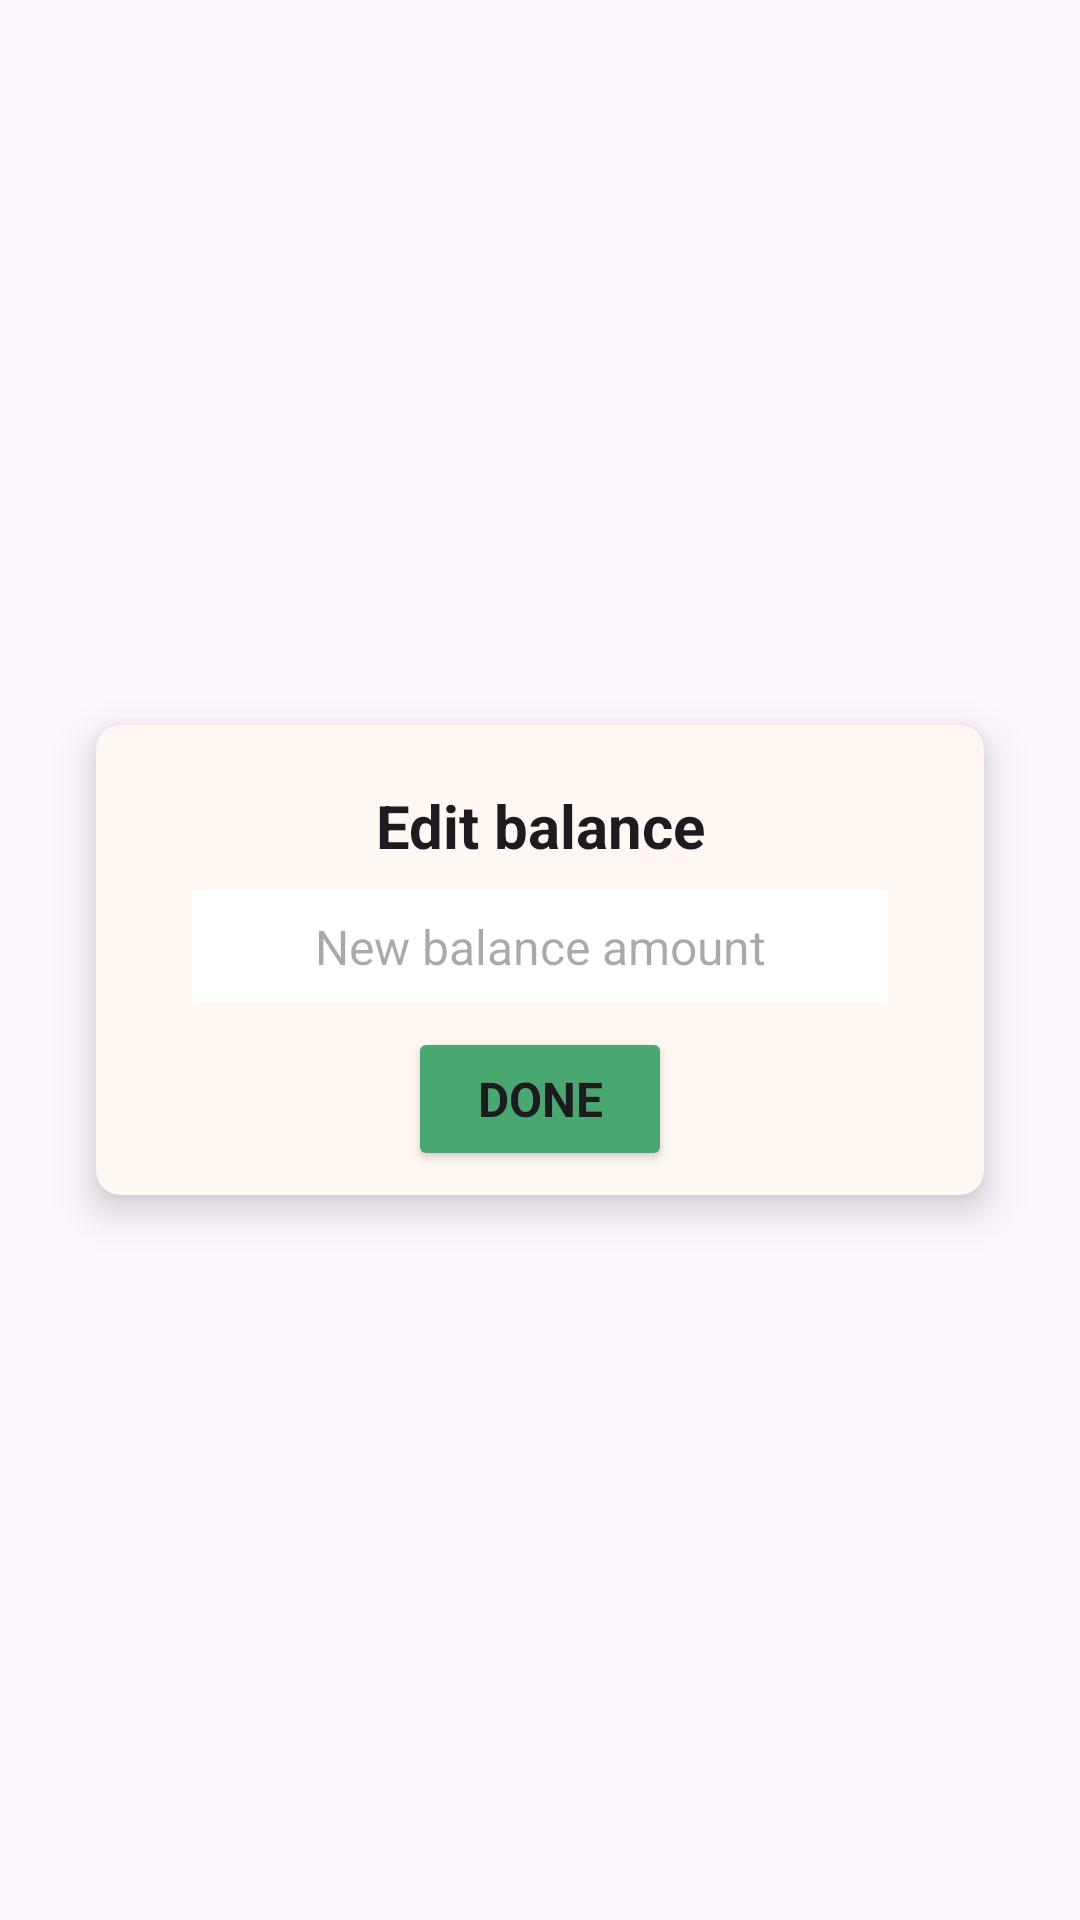

Android layout source for this screen:
<!-- AndroidManifest.xml: application theme Theme.Coinbook -->
<!-- res/layout/fragment_edit_balance.xml -->
<?xml version="1.0" encoding="utf-8"?>
<androidx.constraintlayout.widget.ConstraintLayout xmlns:android="http://schemas.android.com/apk/res/android"
    xmlns:app="http://schemas.android.com/apk/res-auto"
    xmlns:tools="http://schemas.android.com/tools"
    android:layout_width="match_parent"
    android:layout_height="match_parent"
    tools:context=".presentation.fragments.EditBalanceFragment">

    <androidx.cardview.widget.CardView
        android:layout_width="match_parent"
        android:layout_height="wrap_content"
        android:layout_margin="32dp"
        android:backgroundTint="@color/creamy"
        app:cardCornerRadius="8dp"
        app:cardElevation="8dp"
        app:layout_constraintBottom_toBottomOf="parent"
        app:layout_constraintEnd_toEndOf="parent"
        app:layout_constraintStart_toStartOf="parent"
        app:layout_constraintTop_toTopOf="parent">

        <androidx.constraintlayout.widget.ConstraintLayout
            android:layout_width="match_parent"
            android:layout_height="match_parent">

            <TextView
                android:id="@+id/tv_edit_balance_title"
                style="@style/add_fragments_titles"
                android:layout_width="match_parent"
                android:layout_height="wrap_content"
                android:text="@string/dialog_edit_balance"
                app:layout_constraintBottom_toTopOf="@id/et_edit_balance_amount"
                app:layout_constraintEnd_toEndOf="parent"
                app:layout_constraintStart_toStartOf="parent"
                app:layout_constraintTop_toTopOf="parent" />

            <EditText
                android:id="@+id/et_edit_balance_amount"
                style="@style/add_fragments_inputs"
                android:layout_width="0dp"
                android:layout_height="wrap_content"
                android:hint="@string/hint_balance"
                android:importantForAutofill="no"
                android:inputType="number"
                app:layout_constraintBottom_toTopOf="@id/button_edit_balance"
                app:layout_constraintEnd_toEndOf="parent"
                app:layout_constraintStart_toStartOf="parent"
                app:layout_constraintTop_toBottomOf="@id/tv_edit_balance_title" />

            <Button
                android:id="@+id/button_edit_balance"
                style="@style/add_fragments_buttons"
                android:layout_width="wrap_content"
                android:layout_height="wrap_content"
                android:text="@string/button_done"
                app:layout_constraintBottom_toBottomOf="parent"
                app:layout_constraintEnd_toEndOf="parent"
                app:layout_constraintStart_toStartOf="parent"
                app:layout_constraintTop_toBottomOf="@id/et_edit_balance_amount" />

        </androidx.constraintlayout.widget.ConstraintLayout>

    </androidx.cardview.widget.CardView>

</androidx.constraintlayout.widget.ConstraintLayout>
<!-- resources referenced by this layout -->
<resources>
  <color name="creamy">#FFF7F1</color>
  <string name="button_done">Done</string>
  <string name="dialog_edit_balance">Edit balance</string>
  <string name="hint_balance">New balance amount</string>
  <style name="add_fragments_buttons" parent="Theme.Material3.DayNight.NoActionBar">
          <item name="android:layout_marginTop">4dp</item>
          <item name="android:layout_marginStart">32dp</item>
          <item name="android:layout_marginEnd">32dp</item>
          <item name="android:layout_marginBottom">8dp</item>
          <item name="android:backgroundTint">@color/green</item>
          <item name="android:textAlignment">center</item>
          <item name="android:textSize">16sp</item>
          <item name="android:textStyle">bold</item>
          <item name="android:textAllCaps">true</item>
      </style>
  <style name="add_fragments_inputs" parent="Theme.Material3.DayNight.NoActionBar">
          <item name="android:layout_marginStart">32dp</item>
          <item name="android:layout_marginEnd">32dp</item>
          <item name="android:layout_marginBottom">4dp</item>
          <item name="android:padding">8dp</item>
          <item name="android:background">@color/white</item>
          <item name="android:textAlignment">center</item>
          <item name="android:textSize">16sp</item>
      </style>
  <style name="add_fragments_titles" parent="Theme.Material3.DayNight.NoActionBar">
          <item name="android:textSize">20sp</item>
          <item name="android:textAlignment">center</item>
          <item name="android:textStyle">bold</item>
          <item name="android:padding">4dp</item>
          <item name="android:layout_marginStart">32dp</item>
          <item name="android:layout_marginEnd">32dp</item>
          <item name="android:layout_marginTop">16dp</item>
          <item name="android:layout_marginBottom">4dp</item>
      </style>
  <style name="Theme.Coinbook" parent="Base.Theme.Coinbook" />
  <color name="green">#49A86F</color>
  <color name="white">#FFFFFFFF</color>
  <style name="Base.Theme.Coinbook" parent="Theme.Material3.DayNight.NoActionBar">
          
          
      </style>
</resources>
